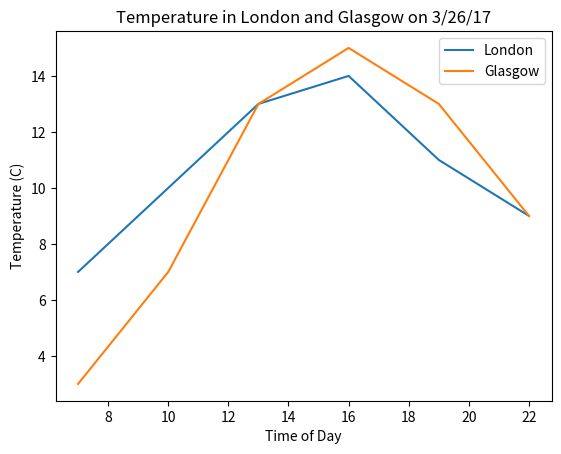

This figure's Python source:
'''
Compare City Temps
'''
from matplotlib import pyplot as plt

def create_graph(x_num, y_num1, y_num2):
    plt.plot(x_num, y_num1, x_num, y_num2)
    plt.legend(['London', 'Glasgow'])
    plt.xlabel('Time of Day')
    plt.ylabel('Temperature (C)')
    plt.title('Temperature in London and Glasgow on 3/26/17')
    plt.show()

if __name__ == '__main__':

    hour = [7, 10, 13, 16, 19, 22]
    LondonTemps = [7, 10, 13, 14, 11, 9]
    GlasgowTemps = [3, 7, 13, 15, 13, 9]

    create_graph(hour, LondonTemps, GlasgowTemps)
    
    


    
